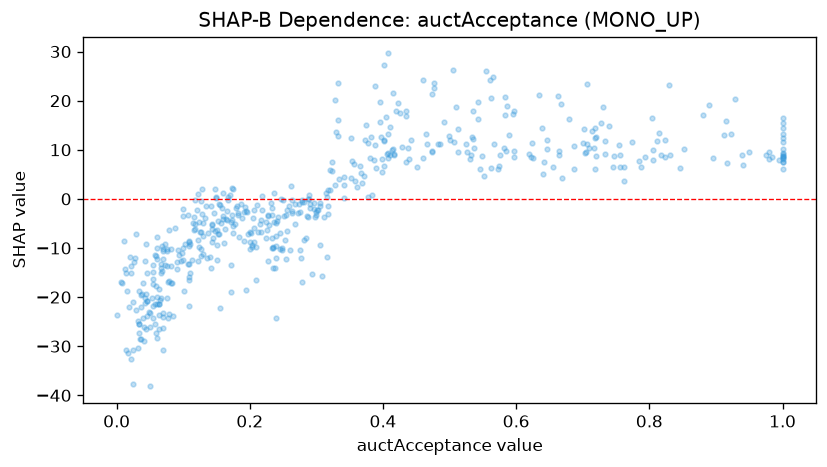

The data file committed next to this chart (first rows):
feature_value, shap_value
0.164, -4.142
0.288, 0.03557
0.141, -1.506
0.137, -6.914
1.0, 7.442
0.286, -3.498
0.542, 16.35
0.774, 11.48
0.537, 10.35
0.036, -21.97
0.705, 9.477
0.399, 8.21
0.473, 9.84
0.076, -10.12
0.268, -5.015
0.228, -3.285
0.044, -19.42
0.061, -12.32
0.928, 20.4
0.585, 9.791
0.419, 17.85
0.439, 8.081
0.225, -7.937
1.0, 6.176
1.0, 9.287
0.566, 11.22
0.388, 10.96
0.143, -5.031
0.054, -24.3
0.204, -9.86
0.575, 8.906
0.183, -2.82
0.317, -3.023
0.303, -2.165
0.625, 8.409
0.127, -11.66
0.155, -1.259
0.289, 0.6907
0.288, -3.667
0.206, -5.925
0.207, -8.695
0.434, 16.89
0.249, -9.96
0.709, 10.36
0.198, -7.195
0.718, 6.148
0.583, 20.67
0.334, 3.95
0.092, -10.41
0.172, -18.95
1.0, 8.825
0.044, -26.53
0.129, -11.23
1.0, 14.41
0.276, -10.5
0.059, -17.8
0.15, -9.301
0.317, -1.442
0.128, -3.056
0.273, -2.974
... 468 more rows
